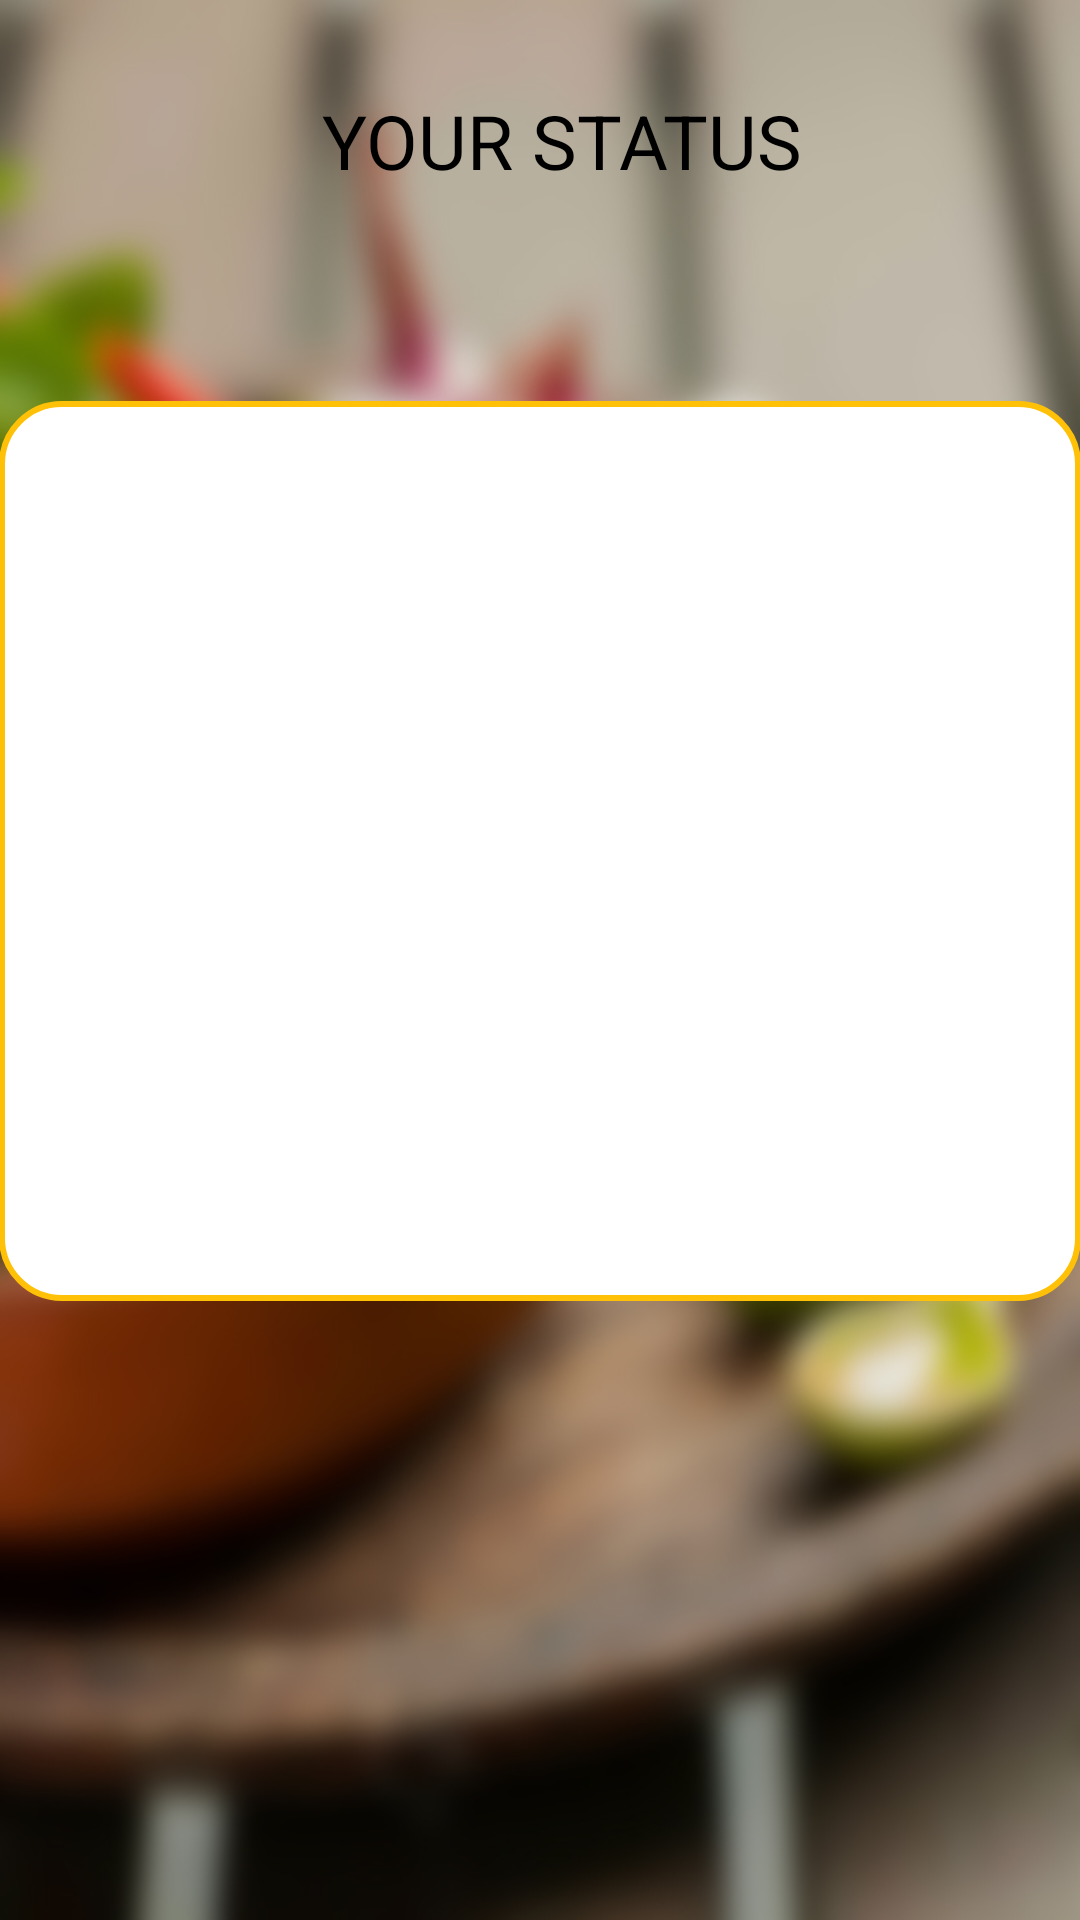

The Android layout XML behind this screen, and the referenced resources:
<!-- AndroidManifest.xml: application theme AppTheme -->
<!-- res/layout/activity_receiver_status.xml -->
<?xml version="1.0" encoding="utf-8"?>
<LinearLayout xmlns:android="http://schemas.android.com/apk/res/android"
    xmlns:tools="http://schemas.android.com/tools"
    android:id="@+id/activity_receiver_status"
    android:layout_width="match_parent"
    android:layout_height="match_parent"
    android:paddingBottom="@dimen/activity_vertical_margin"
    android:paddingLeft="@dimen/activity_horizontal_margin"
    android:paddingRight="@dimen/activity_horizontal_margin"
    android:orientation="vertical"
    android:paddingTop="@dimen/activity_vertical_margin"
    android:background="@drawable/re"
    tools:context="com.example.opimus.fooddivert.Receiver_status">

    <TextView
        android:layout_width="match_parent"
        android:layout_height="wrap_content"
        android:layout_marginTop="30dp"
        android:background="@color/trans"
        android:textColor="@color/black"
        android:text="                 YOUR STATUS"
        android:layout_gravity="center"
        android:textSize="25dp"
        />

    <ListView
        android:layout_width="match_parent"
        android:layout_height="300dp"
        android:background="@drawable/rounded"
        android:layout_marginTop="70dp"
        android:id="@+id/listview_receiver_status"

    />



</LinearLayout>
<!-- resources referenced by this layout -->
<resources>
  <color name="black">#000000</color>
  <color name="trans">#00000000</color>
  <!-- drawable re: jpg bitmap (drawable, 207824 bytes) -->
  <!-- drawable rounded (drawable) -->
  <?xml version="1.0" encoding="utf-8"?>
  <shape xmlns:android="http://schemas.android.com/apk/res/android"
      android:shape="rectangle" android:padding="2dp">
      <solid android:color="@color/white"/>
      <corners android:radius="20dp"/>
      <stroke android:color="@color/Accent" android:width="2dp"/>
  </shape>
  <style name="AppTheme" parent="Theme.AppCompat.Light.DarkActionBar">
          
          <item name="colorPrimary">@color/colorPrimary</item>
          <item name="colorPrimaryDark">@color/colorPrimaryDark</item>
          <item name="colorAccent">@color/colorAccent</item>
      </style>
  <color name="white">#ffffff</color>
  <color name="Accent">#FFC107</color>
  <color name="colorPrimary">#CDDC39</color>
  <color name="colorPrimaryDark">#AFB42B</color>
  <color name="colorAccent">#FF5722</color>
</resources>
